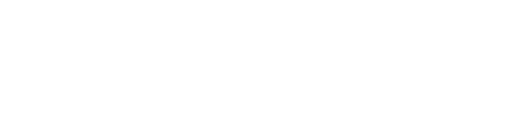
t = 0.00 s
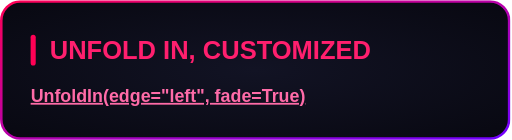
t = 0.60 s
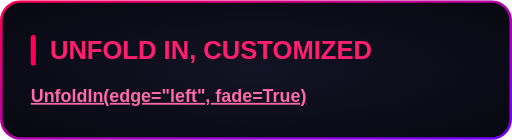
t = 0.80 s
t = 1.55 s: frame unchanged from t = 0.80 s, image omitted
t = 2.30 s: frame unchanged from t = 0.80 s, image omitted
t = 3.05 s: frame unchanged from t = 0.80 s, image omitted

The animated SVG that drew these frames (rendered in a browser with its animation timeline set to each time). Animation: 1 CSS @keyframes rule; one cycle of 3.80 s, repeats indefinitely.

<svg xmlns="http://www.w3.org/2000/svg" width="400" height="109" viewBox="0 0 400 109"><style>
@keyframes sequence-41d6ebf6 {
0% { opacity: 0; transform: translate(0px, 0px) rotate(0deg) scale(0, 1); transform-origin: 0% 50%; animation-timing-function: cubic-bezier(0.22, 1, 0.36, 1); } 21.052532% { opacity: 1; transform: translate(0px, 0px) rotate(0deg) scale(1, 1); transform-origin: 0% 50%; } 21.052632% { opacity: 1; transform: translate(0px, 0px) rotate(0deg) scale(1, 1); transform-origin: 50% 50%; animation-timing-function: linear; } 100% { opacity: 1; transform: translate(0px, 0px) rotate(0deg) scale(1, 1); transform-origin: 50% 50%; }
}
.sequence-41d6ebf6 {
  animation: sequence-41d6ebf6 3.8s linear 0s infinite both;
  transform-box: fill-box;
  transform-origin: center;
}
@media (prefers-reduced-motion: reduce) {
  .sequence-41d6ebf6 { animation: none; }
}
</style><g transform="translate(0 0)"><g class="sequence-41d6ebf6"><defs><radialGradient id="background" cx="0.5" cy="0.5" r="0.7"><stop offset="0" stop-color="#121324"/><stop offset="1" stop-color="#080811"/></radialGradient><linearGradient id="border" x1="0" y1="0" x2="1" y2="1"><stop offset="0" stop-color="#FF0055"/><stop offset="1" stop-color="#7000FF"/></linearGradient></defs><rect x="1" y="1" width="398" height="107" rx="15" fill="url(#background)" stroke="none" stroke-width="2"/><rect x="1" y="1" width="398" height="107" rx="15" fill="none" stroke="url(#border)" stroke-width="2"/><g font-family="Arial, Helvetica, sans-serif"><rect x="24.0" y="27.0" width="4" height="24.0" rx="2" fill="#FF0055"/><text x="39.0" y="46.0" font-size="20" fill="#FF1F6E" font-weight="700">UNFOLD IN, CUSTOMIZED</text><text x="24.0" y="79.4" font-size="14" fill="#F2F2FF"><tspan fill="#FF6BA8" font-weight="700" text-decoration="underline">UnfoldIn(edge="left", fade=True)</tspan></text></g></g></g></svg>
